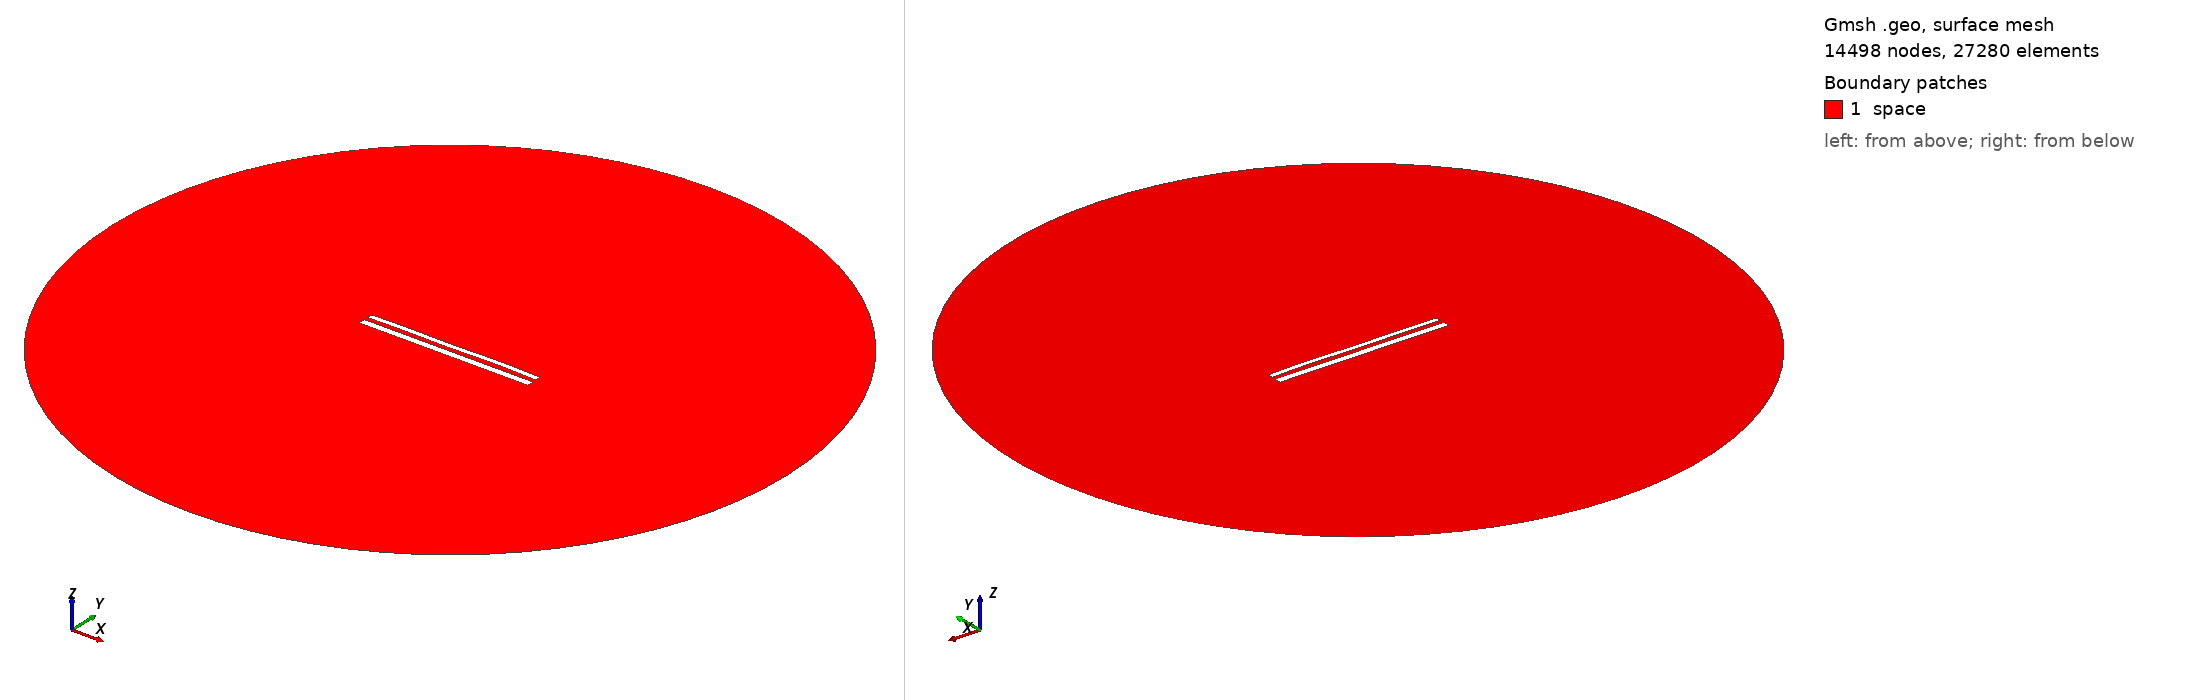

Gmsh geometry script, surface-meshed: 14498 nodes, 27280 surface elements. Boundary patches (legend numbers): 1 space. Left view from above one corner, right view from below the opposite corner. Legend entries are the model's physical surfaces. The drawing asked Gmsh for element sizes between 1% and 20% of the model's largest extent; the script's own settings can give other sizes.

=== 12460.geo (drawn) ===
//---------------------------------------
// Geometry kernel
//---------------------------------------

SetFactory("OpenCASCADE");



//---------------------------------------
// Parameters of the geometry
//---------------------------------------

// Overetch of the upper plate
overetch = 0.375;

// Distance between the plates
distance = 2.5;

// Discretization over the x axis (for the deformation)
nx = 50; 

// Length of the plate
L = 100 - overetch; 

// Number of modes
n = 4; 

// 1st mode coefficient
coeff(1) = 0.15;
beta(1) = 0.596864 * 3.1415926535 / L;

// 2nd mode coefficient
coeff(2) = 0.07499999999999998;
beta(2) = 1.49418 * 3.1415926535 / L;

// 3rd mode coefficient
coeff(3) = -0.075;
beta(3) = 2.50025 * 3.1415926535 / L;

// 4th mode coefficient
coeff(4) = 0.15;
beta(4) = 3.49999 * 3.1415926535 / L;



//---------------------------------------
// Upper plate (deformed rectangle)
//---------------------------------------

// Coordiantes of the upper plate
xmin = -50;
xmax = 50 - overetch;

// Height of the upper plate
yheight = 4 - 2 * overetch;

// Indexes of the points
UpperID[] = {};
LowerID[] = {};
LeftID[] = {};
RightID[] = {};

// Point index
p = 1;

// Horizontal edges
For i In {1:nx}
    x = xmin + (i-1)*(xmax - xmin)/(nx-1);

    y_bottom = distance / 2 + overetch;
    For j In {1:n}
        C = (Cosh(beta(j)*L) + Cos(beta(j)*L)) / (Sinh(beta(j)*L) + Sin(beta(j)*L));
        y_bottom  = y_bottom + coeff(j) * (Cosh(beta(j)*(x+50)) - Cos(beta(j)*(x+50)) - C * (Sinh(beta(j)*(x+50)) - Sin(beta(j)*(x+50))));
    EndFor

    y_top = y_bottom + yheight;

    Point(p) = {x, y_top, 0, 1.0};
    UpperID[i] = p;
    p = p + 1;

    Point(p) = {x, y_bottom, 0, 1.0};
    LowerID[i] = p;
    p = p + 1;
EndFor

// Create point lists
UpperPts[] = {}; LowerPts[] = {};
For i In {1:nx}
  UpperPts[] += {UpperID[i]};
  LowerPts[] += {LowerID[i]};
EndFor

// Build splines
Spline(1) = {UpperPts[]};
Spline(2) = {LowerPts[]};
Line(3) = {LowerPts[nx-1], UpperPts[nx-1]};
Line(4) = {LowerPts[0], UpperPts[0]};

// Build the plane surface
Curve Loop(1) = {2, 3, -1, -4};
Plane Surface(1) = {1};



//---------------------------------------
// Lower plate (rectangle)
//---------------------------------------

// Vertices
Point(1001) = {-50, -1, 0, 1.0};
Point(1002) = { 50, -1, 0, 1.0};
Point(1003) = { 50,  -5, 0, 1.0};
Point(1004) = {-50,  -5, 0, 1.0};

// Edges
Line(5) = {1001, 1002};
Line(6) = {1002, 1003};
Line(7) = {1003, 1004};
Line(8) = {1004, 1001};

// Plane surface
Line Loop(2) = {5, 6, 7, 8};
Plane Surface(2) = {2}; 



//---------------------------------------
// Outer (fictious) boundary
//---------------------------------------

// Points
Point(1005) = {0, 0, 0};       // Center
Point(1006) = {200, 0, 0};     // Start point
Point(1007) = {0, 200, 0};     // 90 degrees
Point(1008) = {-200, 0, 0};    // 180 degrees
Point(1009) = {0, -200, 0};    // 270 degrees

// Circle arcs (each needs start, center, end)
Circle(9) = {1006, 1005, 1007};
Circle(10) = {1007, 1005, 1008};
Circle(11) = {1008, 1005, 1009};
Circle(12) = {1009, 1005, 1006};

// Plane surface for the entire domain
Curve Loop(3) = {9, 10, 11, 12};
Surface(3) = {3};

// Subtract the plates from the whole domain to obtain the actual domain where we want to solve the equations
BooleanDifference{ Surface{3}; Delete; }{ Surface{1}; Surface{2}; Delete; }




//---------------------------------------
// Transfinite Lines/Curves
//---------------------------------------

// Set the number of points on the boundaries
r = 7;

// Plates
Transfinite Curve {1, 2} = 50*r Using Progression 1;
Transfinite Curve {3, 4} = 2*r Using Progression 1;
Transfinite Line {5, 7} = 50*r Using Progression 1;
Transfinite Line {6, 8} = 2*r Using Progression 1;

// Outer boundary
Transfinite Line {9, 10, 11, 12} = 20 Using Progression 1;



//---------------------------------------
// Physical groups
//---------------------------------------                

// Physical curves (boundaries)
Physical Line("force_segment", 10) = {2};
Physical Line("upper_plate", 11) = {1, 3, 4};
Physical Line("lower_plate", 12) = {5, 6, 7, 8};
Physical Line("boundary", 20) = {9, 10, 11, 12};

// Physical Surfaces
Physical Surface("space", 30) = {3};



//---------------------------------------
// 6. Generate the Mesh
//---------------------------------------

// 2D mesh generation
Mesh 2;
